Dataset: Dataset_crop (GitHub, tapan0p/Brain-Tumor-Classification). Classes: glioma, meningioma, no tumor, pituitary tumor.

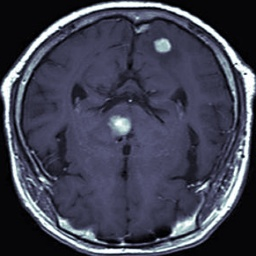
Label: no tumor

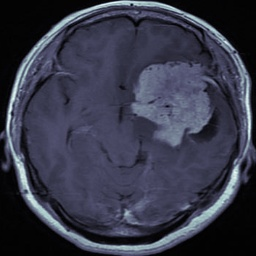
Label: meningioma

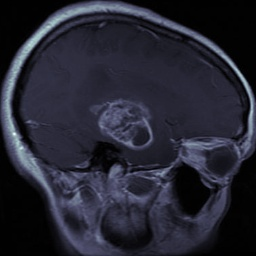
Label: glioma

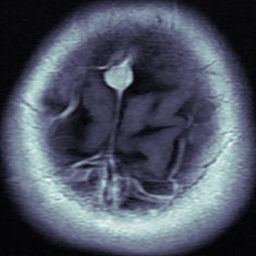
Label: meningioma

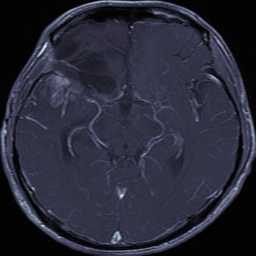
Label: glioma

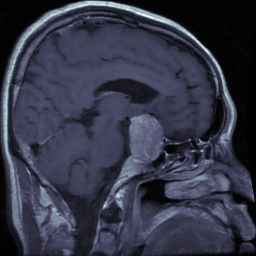
Label: pituitary tumor
